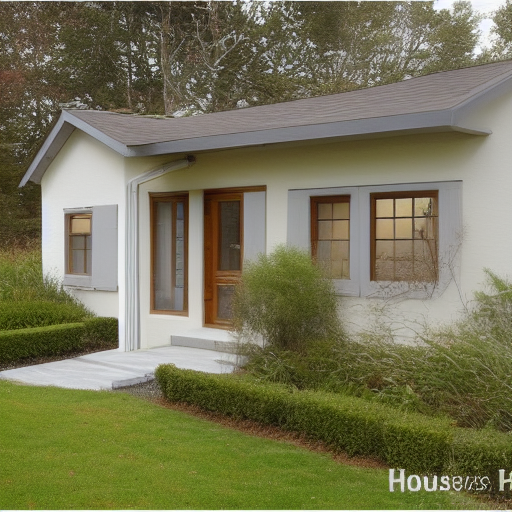
Generation parameters embedded in this image by AUTOMATIC1111 Stable Diffusion web UI or a fork of it (Forge, ...) (PNG 'parameters' text chunk):
House Exterior Photo Modern
Negative prompt: art artwork illustration painting digital
Steps: 30, Sampler: Euler a, CFG scale: 2, Seed: 1966758639, Size: 512x512, Model hash: fe4efff1e1, Model: sd-v1-4